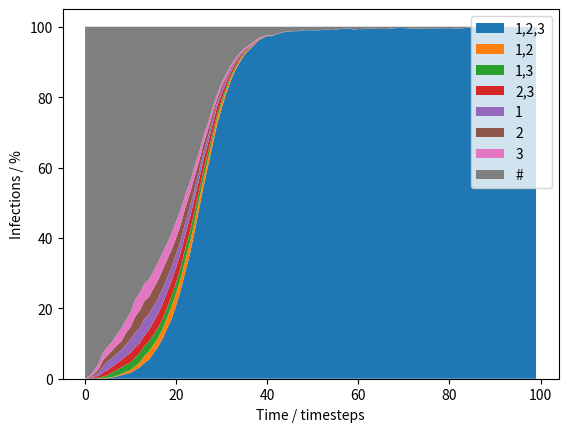

Write the Python code that produced this figure.
#!/usr/bin/env python3
# -*- coding: utf-8 -*-

import matplotlib.pyplot as plt

from random import choice, sample, random, seed
from itertools import combinations
from copy import deepcopy


###############################
### Change these parameters ###
###############################

NUM_TIMESTEPS = 100
NUM_RESISTANCE_TYPES = 3
POPULATION_SIZE = 5000
PROBABILITY_MUTATION = 0.05
PROBABILITY_GENERAL_RECOVERY = 0.01
PROBABILITY_SPREAD = 1
NUM_SPREAD_TO = 5


#################################################
### Internal parameters and derived constants ###
#################################################

RANDOM_SEED = 0
REPORT_PERCENTAGE = 5

REPORT_MOD_NUM = int(NUM_TIMESTEPS / (100/REPORT_PERCENTAGE))
RESISTANCE_NAMES = [str(i+1) for i in range(NUM_RESISTANCE_TYPES)]
RESISTANCE_COMBINATIONS = []
for i in reversed(range(len(RESISTANCE_NAMES))):
    RESISTANCE_COMBINATIONS.extend([",".join(map(str,j))
                            for j in combinations(RESISTANCE_NAMES, i+1)])
RESISTANCE_COMBINATIONS.append("#")


#######################################
### Objects and logic for the model ###
#######################################

class Person:
    def __init__(self):
        """Everybody starts uninfected with no resistant strains in the model"""
        self.infected = False
        self.resistances = {resistance: False for resistance in RESISTANCE_NAMES}

    def mutate_infections(self):
        """Make a person resistant to each antibiotic with a very probability"""
        for resistance in RESISTANCE_NAMES:
            if decision(PROBABILITY_MUTATION):
                self.infected = True
                self.resistances[resistance] = True

    def recover_from_infection(self):
        """Recover the person, returning them to their default state: totally
        uninfected with no resistances"""
        self.__init__()

    def treat_infection(self, antibiotic_name):
        """Treat the infection with an antibiotic - if the infection is
        resistant to it, do nothing, otherwise, kill the infection and all
        other resistances it included"""
        if self.resistances[antibiotic_name] == False:
            self.recover_from_infection()

    def spread_infection(self, other):
        """Give any present resistant strains from the current object to the
        other object"""
        for resistance, present in self.resistances.items():
            if present:
                other.resistances[resistance] = True

    def get_resistances_name(self):
        """Get a canonical name for the present resistances"""
        string = ",".join([k for k, v in self.resistances.items() if v])
        if string == "":
            return "#"
        return string

    def __repr__(self):
        """Return a string representation of the class"""
        if self.infected:
            return "Infected with {}".format(self.get_resistances_name())
        return "Not infected"


class Model:
    def __init__(self, population=None):
        """Start the model with a population of uninfected people, or a custom
        population provided as a parameter"""
        if population is None:
            self.population = [Person() for _ in range(POPULATION_SIZE)]
        else:
            self.population = population

        # Store data about percentage resistance of each combination of
        # resistances throughout the model run
        self.x_data = range(NUM_TIMESTEPS)
        self.ys_data = [[0] * NUM_TIMESTEPS for _ in range(2 ** NUM_RESISTANCE_TYPES)]

    def run(self):
        """Simulate a number of timesteps within the model"""
        for i in range(NUM_TIMESTEPS):

            # Report how far through the run when a multiple of a set percentage
            # of steps are completed
            if i % REPORT_MOD_NUM == 0:
                print("{}% complete".format(i / int(NUM_TIMESTEPS / 10) * 10) )

            # Record data about the proportions of strains prevalence within
            # the population
            infection_percentages = self.get_infection_percentages().values()
            for j,data_point in enumerate(infection_percentages):
                self.ys_data[j][i] = data_point

            # For each person in the population
            for person in self.population:
                # Allow for recovery from their infection
                if decision(PROBABILITY_GENERAL_RECOVERY):
                    person.recover_from_infection()

                # Allow for mutation to a resistant strain
                if decision(PROBABILITY_MUTATION):
                    person.mutate_infections()

                # Treat with a random antibiotic (which are named the same
                # as the strains which are resistant to them)
                if person.infected:
                    antibiotic = choice(RESISTANCE_NAMES)
                    person.treat_infection(antibiotic)

            # Spread the infection strains throughout the population
            # We need a deepcopy operation, to prevent someone who has just
            # been spread to in this timestep spreading that thing they've
            # just received, so technically don't have yet
            updated_population = deepcopy(self.population)
            for person in self.population:
                if person.infected and decision(PROBABILITY_SPREAD):
                    for receiver in sample(updated_population, NUM_SPREAD_TO):
                        person.spread_infection(receiver)
            self.population = updated_population[:]

        print("Done!")

    def get_infection_percentages(self):
        """Get the percentage infected with each type of bacteria"""
        infections = {name:0 for name in RESISTANCE_COMBINATIONS}
        for person in self.population:
            infections[person.get_resistances_name()] += 1
        return {infection: (float(number) / POPULATION_SIZE) * 100
                                    for infection,number in infections.items()}

    def __repr__(self):
        """Return a string encoding the percentage of people infected by
        each anti-biotic resistant bacteria"""
        infection_strings = ""
        for k,v in self.get_infection_percentages():
            infection_strings += "{}% {}".format(v, k)
        return ",".join(infection_strings)


def decision(probability):
    """Get a boolean value with a given probability"""
    return random() < probability



if __name__ == "__main__":
    # Seed the random number generator
    if RANDOM_SEED is not None:
        seed(RANDOM_SEED)

    # Create and run the model
    m = Model()
    m.run()

    # Create a stacked area plot of the infection data
    # https://www.python-graph-gallery.com/stacked-area-plot/
    plt.stackplot(m.x_data, *m.ys_data, labels=RESISTANCE_COMBINATIONS)
    plt.legend(loc='upper right')
    plt.xlabel("Time / timesteps")
    plt.ylabel("Infections / %")
    plt.show()
